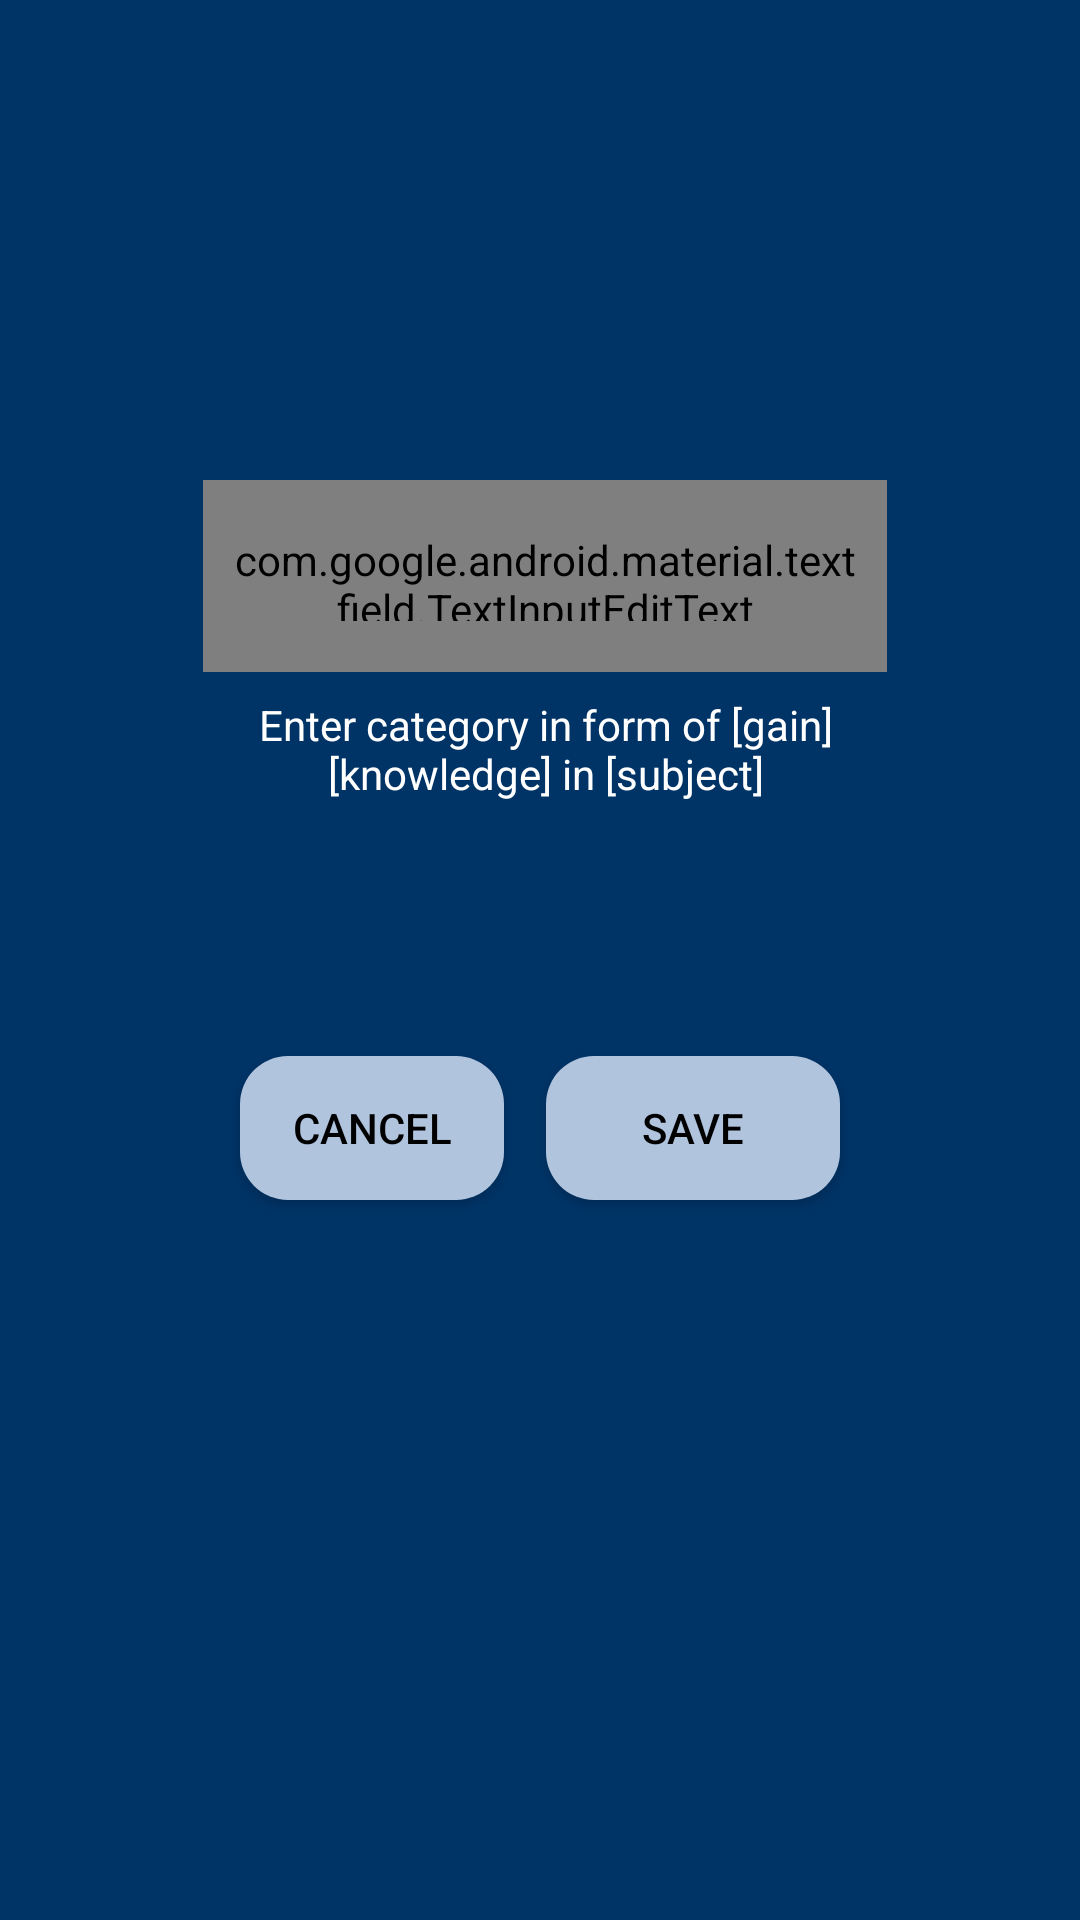

Reconstruct the res/layout file that produces this screen, plus the resources it refers to.
<!-- AndroidManifest.xml: application theme AppTheme -->
<!-- res/layout/add_new_item_fragment.xml -->
<?xml version="1.0" encoding="utf-8"?>
<androidx.constraintlayout.widget.ConstraintLayout
    xmlns:android="http://schemas.android.com/apk/res/android"
    xmlns:app="http://schemas.android.com/apk/res-auto"
    xmlns:tools="http://schemas.android.com/tools"
    android:orientation="vertical"
    android:layout_width="match_parent"
    android:layout_height="match_parent"
    android:background="@color/colorPrimaryDark"
    android:padding="24dp">

    <com.google.android.material.textfield.TextInputLayout
        android:id="@+id/textInputLayout"
        style="@style/TextField"
        android:layout_width="228dp"
        android:layout_height="wrap_content"
        android:layout_marginTop="136dp"
        app:hintTextAppearance="@style/TextLabel"
        app:layout_constraintEnd_toEndOf="parent"
        app:layout_constraintHorizontal_bias="0.519"
        app:layout_constraintStart_toStartOf="parent"
        app:layout_constraintTop_toTopOf="parent">

        <com.google.android.material.textfield.TextInputEditText
            android:id="@+id/categoryNameInput"
            style="@style/EditField"
            android:layout_width="match_parent"
            android:inputType="text"
            android:textSize="18sp"
            android:paddingStart="8dp"
            android:paddingEnd="8dp"
            android:hint="@string/title_add_category"
            tools:hint="@string/hint_add_category"
            />

    </com.google.android.material.textfield.TextInputLayout>

    <TextView
        android:id="@+id/hint"
        android:layout_width="224dp"
        android:layout_height="wrap_content"
        android:layout_marginTop="8dp"
        android:gravity="center_horizontal"
        android:text="@string/hint_add_category"
        android:textColor="@color/white"
        app:layout_constraintEnd_toEndOf="parent"
        app:layout_constraintHorizontal_bias="0.524"
        app:layout_constraintStart_toStartOf="parent"
        app:layout_constraintTop_toBottomOf="@+id/textInputLayout" />

    <Button
        android:id="@+id/save"
        style="@style/Action"
        android:layout_width="wrap_content"
        android:layout_height="wrap_content"
        android:layout_marginTop="128dp"
        android:layout_marginEnd="56dp"
        android:layout_marginLeft="24dp"
        android:minEms="6"
        android:text="@string/text_save"
        app:layout_constraintEnd_toEndOf="parent"
        app:layout_constraintTop_toBottomOf="@+id/textInputLayout" />

    <Button
        android:id="@+id/cancel"
        style="@style/Action"
        android:layout_width="wrap_content"
        android:layout_height="wrap_content"
        android:layout_marginStart="56dp"
        android:layout_marginTop="128dp"
        android:layout_marginRight="24dp"
        android:text="@string/text_cancel"
        app:layout_constraintStart_toStartOf="parent"
        app:layout_constraintTop_toBottomOf="@+id/textInputLayout" />

</androidx.constraintlayout.widget.ConstraintLayout>
<!-- resources referenced by this layout -->
<resources>
  <color name="colorPrimaryDark">@color/darkBlue</color>
  <color name="white">#FFFFFF</color>
  <string name="hint_add_category">Enter category in form of [gain] [knowledge] in [subject]</string>
  <string name="text_cancel">Cancel</string>
  <string name="text_save">Save</string>
  <string name="title_add_category">Category name</string>
  <style name="Action" parent="Widget.AppCompat.Button">
          <item name="android:layout_width">228dp</item>
          <item name="android:layout_marginStart">16dp</item>
          <item name="android:layout_marginEnd">16dp</item>
          <item name="android:minEms">5</item>
          <item name="android:background">@drawable/bg_edit_field</item>
          <item name="android:backgroundTint">@color/colorAccent</item>
          <item name="android:textColor">@android:color/background_dark</item>
      </style>
  <style name="EditField" parent="Base.Widget.MaterialComponents.TextInputEditText">
          <item name="android:layout_height">64dp</item>
          <item name="android:singleLine">false</item>
          <item name="android:background">@drawable/bg_wrapper_edit_field</item>
      </style>
  <style name="TextField" parent="TextAppearance.AppCompat.Small">
          <item name="android:textSize">18sp</item>
          <item name="android:textColorHint">@color/colorAccent</item>
          <item name="boxStrokeColor">@color/colorAccent</item>
      </style>
  <style name="TextLabel" parent="TextAppearance.Design.Hint">
          <item name="android:textSize">18sp</item>
          
          
          <item name="android:textColorHint">@color/colorAccent</item>
      </style>
  <style name="AppTheme" parent="Theme.AppCompat.Light.DarkActionBar">
          
          <item name="colorPrimary">@color/colorPrimary</item>
          <item name="colorPrimaryDark">@color/colorPrimaryDark</item>
          <item name="colorAccent">@color/colorAccent</item>
      </style>
  <color name="darkBlue">#003366</color>
  <!-- drawable bg_edit_field (drawable) -->
  <?xml version="1.0" encoding="UTF-8"?>
  <shape xmlns:android="http://schemas.android.com/apk/res/android" android:id="@+id/listview_background_shape" >
  
      <padding android:left="2dp"
              android:top="2dp"
              android:right="2dp"
              android:bottom="2dp" />
      <corners android:radius="16dp" />
      <solid android:color="#ffffffff" />
  </shape>
  <color name="colorAccent">@color/lightBlue</color>
  <!-- drawable bg_wrapper_edit_field (drawable) -->
  <?xml version="1.0" encoding="UTF-8"?>
  <layer-list xmlns:android="http://schemas.android.com/apk/res/android">
      <item android:top="8dp" android:bottom="8dp">
          <shape xmlns:android="http://schemas.android.com/apk/res/android" >
              <padding android:left="2dp"
                      android:top="2dp"
                      android:right="2dp"
                      android:bottom="2dp" />
              <corners android:radius="4dp" />
              <solid android:color="#ffffffff" />
          </shape>
      </item>
  
  </layer-list>
  <color name="colorPrimary">@color/aquamarine</color>
  <color name="lightBlue">#B0C4DE</color>
  <color name="aquamarine">#008577</color>
</resources>
